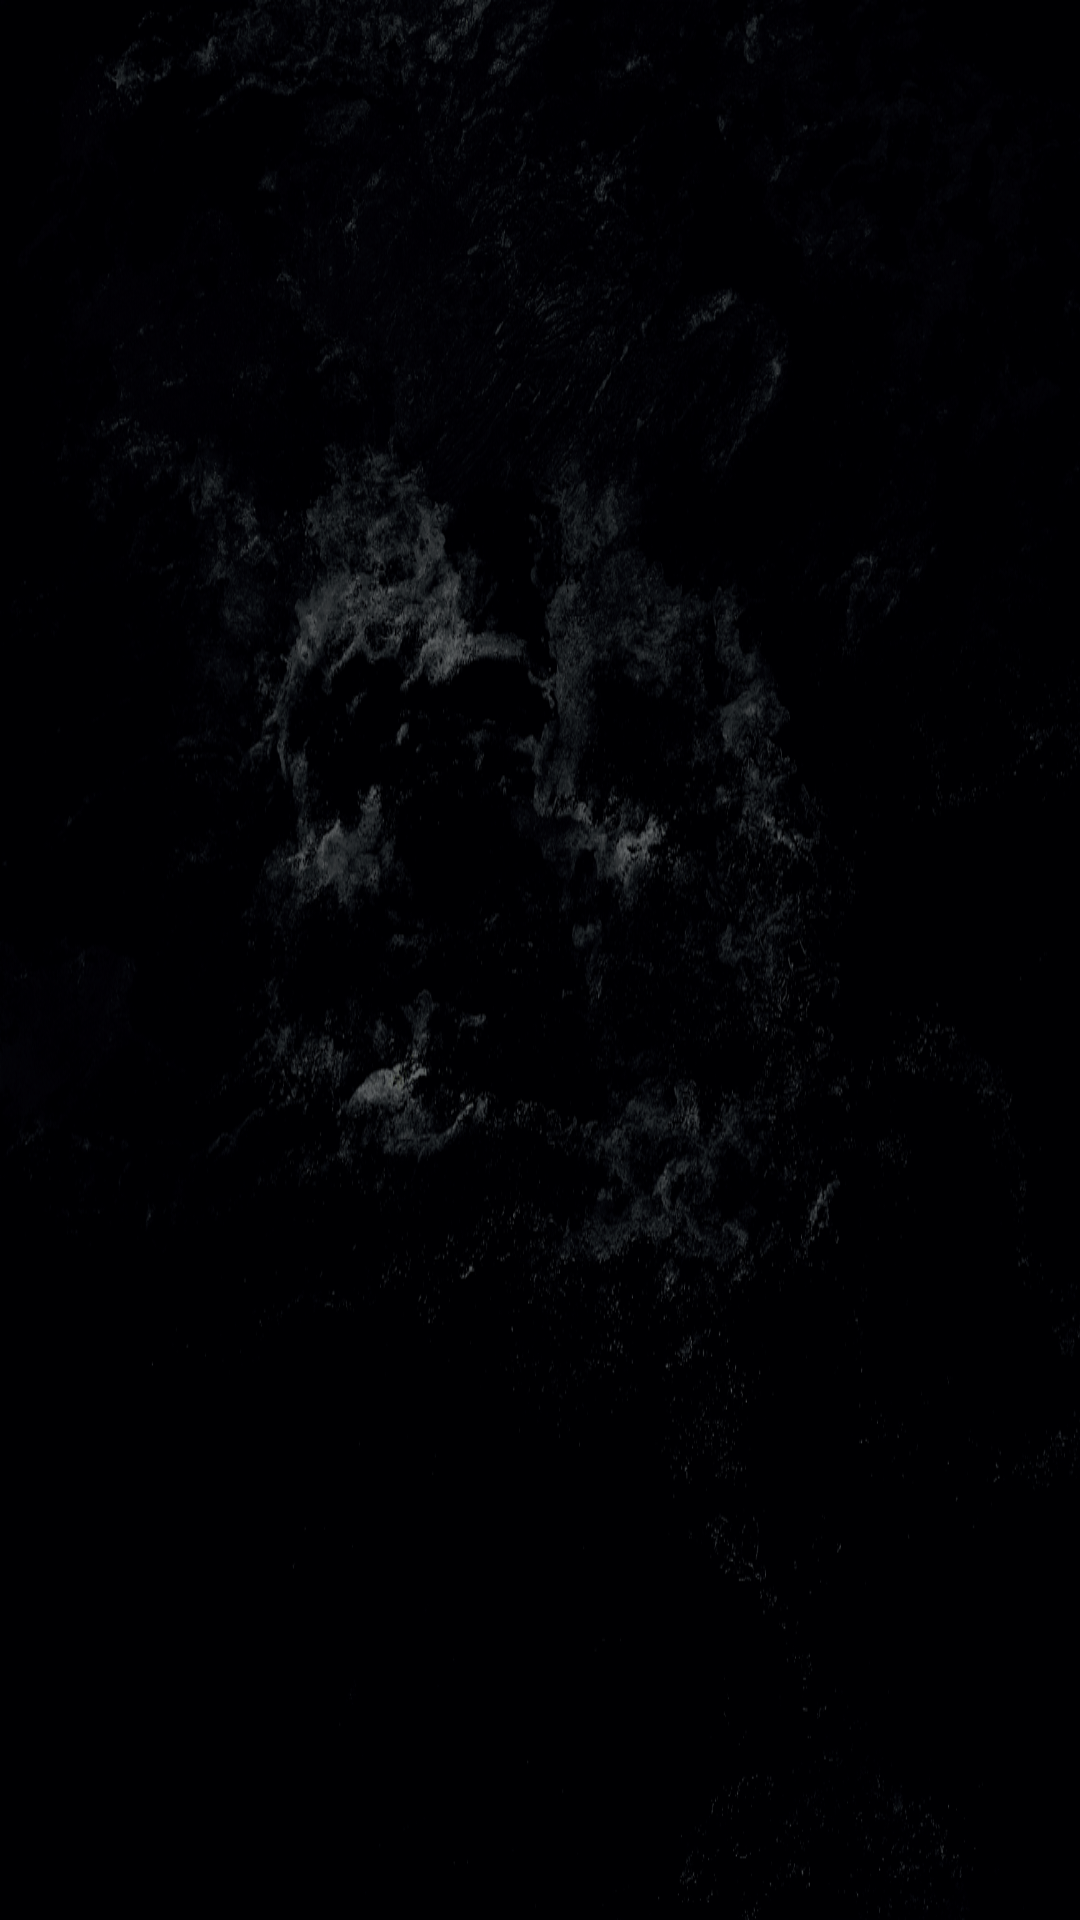

This screen was rendered from an Android layout file. Write that file and the resources it references.
<!-- AndroidManifest.xml: application theme AppTheme -->
<!-- res/layout/activity_gamelog.xml -->
<?xml version="1.0" encoding="utf-8"?>

<FrameLayout xmlns:android="http://schemas.android.com/apk/res/android"
    android:id="@+id/activity_gamelog"
    android:layout_width="match_parent"
    android:layout_height="match_parent"
    android:label="@string/app_name"/>
<!-- resources referenced by this layout -->
<resources>
  <string name="app_name">IceScore</string>
  <style name="AppTheme" parent="Theme.AppCompat.Light.DarkActionBar">
          
          <item name="android:windowBackground">@drawable/ic_background</item>
          <item name="android:textColor">#FFFFFF</item>
      </style>
  <!-- drawable ic_background: png bitmap (drawable-hdpi, 422936 bytes) -->
</resources>
